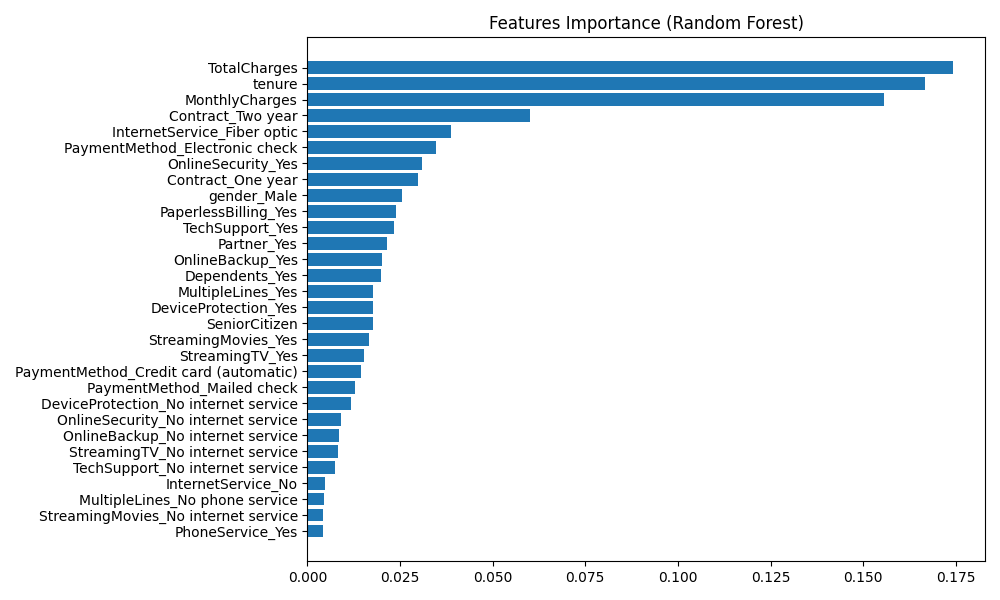

Data behind this chart, as committed beside it:
Feature, Importance
TotalCharges, 0.1742
tenure, 0.1666
MonthlyCharges, 0.1555
Contract_Two year, 0.06016
InternetService_Fiber optic, 0.03879
PaymentMethod_Electronic check, 0.03472
OnlineSecurity_Yes, 0.03088
Contract_One year, 0.02994
gender_Male, 0.02563
PaperlessBilling_Yes, 0.02396
TechSupport_Yes, 0.02346
Partner_Yes, 0.02154
OnlineBackup_Yes, 0.02025
Dependents_Yes, 0.01996
MultipleLines_Yes, 0.0178
DeviceProtection_Yes, 0.01765
SeniorCitizen, 0.01758
StreamingMovies_Yes, 0.01654
StreamingTV_Yes, 0.01532
PaymentMethod_Credit card (automatic), 0.01445
PaymentMethod_Mailed check, 0.0127
DeviceProtection_No internet service, 0.01163
OnlineSecurity_No internet service, 0.009076
OnlineBackup_No internet service, 0.008425
StreamingTV_No internet service, 0.008242
TechSupport_No internet service, 0.007392
InternetService_No, 0.004689
MultipleLines_No phone service, 0.004548
StreamingMovies_No internet service, 0.004255
PhoneService_Yes, 0.004136
